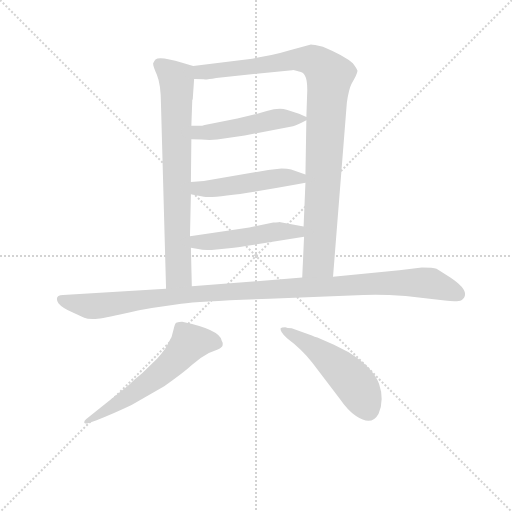
t = 0.00 s
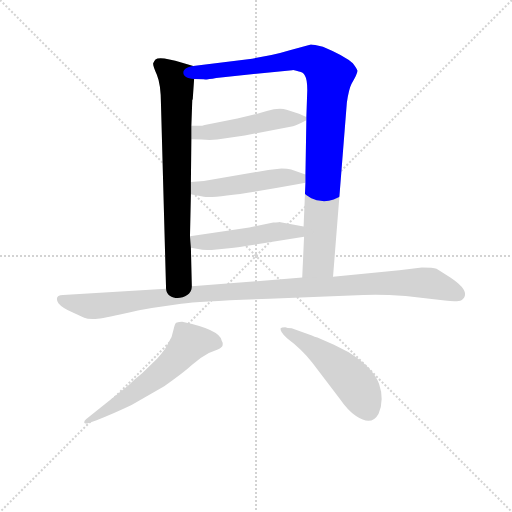
t = 1.39 s
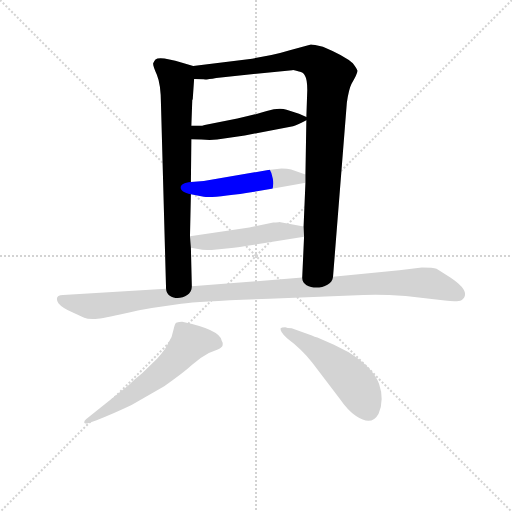
t = 2.79 s
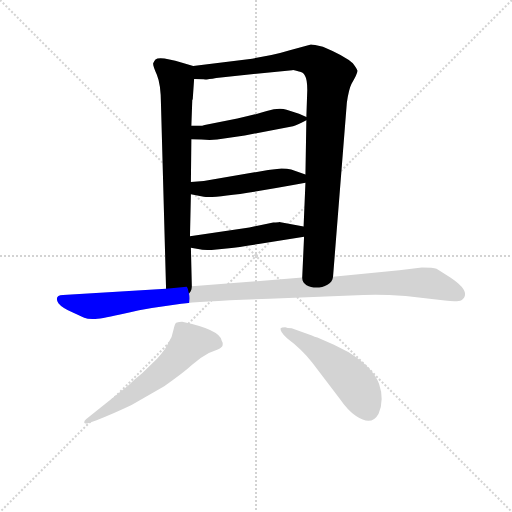
t = 4.18 s
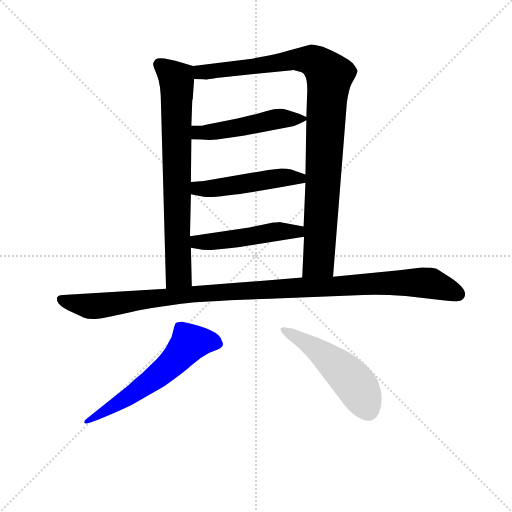
t = 5.58 s
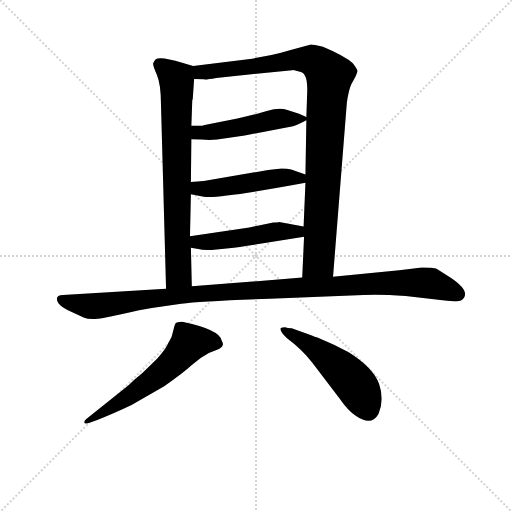
t = 6.97 s

The animated SVG that drew these frames (rendered in a browser with its animation timeline set to each time). Animation: 8 CSS @keyframes rules; one cycle of 6.97 s.

<svg version="1.1" viewBox="0 0 1024 1024" xmlns="http://www.w3.org/2000/svg">
  <g stroke="lightgray" stroke-dasharray="1,1" stroke-width="1" transform="scale(4, 4)">
    <line x1="0" y1="0" x2="256" y2="256"></line>
    <line x1="256" y1="0" x2="0" y2="256"></line>
    <line x1="128" y1="0" x2="128" y2="256"></line>
    <line x1="0" y1="128" x2="256" y2="128"></line>
  </g>
<g transform="scale(0.92, -0.92) translate(60, -900)">
   <style type="text/css">
    @keyframes keyframes0 {
      from {
       stroke: blue;
       stroke-dashoffset: 760;
       stroke-width: 128;
       }
       71% {
       animation-timing-function: step-end;
       stroke: blue;
       stroke-dashoffset: 0;
       stroke-width: 128;
       }
       to {
       stroke: black;
       stroke-width: 1024;
       }
       }
       #make-me-a-hanzi-animation-0 {
         animation: keyframes0 0.868490s both;
         animation-delay: 0.000000s;
         animation-timing-function: linear;
       }
    @keyframes keyframes1 {
      from {
       stroke: blue;
       stroke-dashoffset: 1007;
       stroke-width: 128;
       }
       77% {
       animation-timing-function: step-end;
       stroke: blue;
       stroke-dashoffset: 0;
       stroke-width: 128;
       }
       to {
       stroke: black;
       stroke-width: 1024;
       }
       }
       #make-me-a-hanzi-animation-1 {
         animation: keyframes1 1.069499s both;
         animation-delay: 0.868490s;
         animation-timing-function: linear;
       }
    @keyframes keyframes2 {
      from {
       stroke: blue;
       stroke-dashoffset: 499;
       stroke-width: 128;
       }
       62% {
       animation-timing-function: step-end;
       stroke: blue;
       stroke-dashoffset: 0;
       stroke-width: 128;
       }
       to {
       stroke: black;
       stroke-width: 1024;
       }
       }
       #make-me-a-hanzi-animation-2 {
         animation: keyframes2 0.656087s both;
         animation-delay: 1.937988s;
         animation-timing-function: linear;
       }
    @keyframes keyframes3 {
      from {
       stroke: blue;
       stroke-dashoffset: 497;
       stroke-width: 128;
       }
       62% {
       animation-timing-function: step-end;
       stroke: blue;
       stroke-dashoffset: 0;
       stroke-width: 128;
       }
       to {
       stroke: black;
       stroke-width: 1024;
       }
       }
       #make-me-a-hanzi-animation-3 {
         animation: keyframes3 0.654460s both;
         animation-delay: 2.594076s;
         animation-timing-function: linear;
       }
    @keyframes keyframes4 {
      from {
       stroke: blue;
       stroke-dashoffset: 495;
       stroke-width: 128;
       }
       62% {
       animation-timing-function: step-end;
       stroke: blue;
       stroke-dashoffset: 0;
       stroke-width: 128;
       }
       to {
       stroke: black;
       stroke-width: 1024;
       }
       }
       #make-me-a-hanzi-animation-4 {
         animation: keyframes4 0.652832s both;
         animation-delay: 3.248535s;
         animation-timing-function: linear;
       }
    @keyframes keyframes5 {
      from {
       stroke: blue;
       stroke-dashoffset: 1126;
       stroke-width: 128;
       }
       79% {
       animation-timing-function: step-end;
       stroke: blue;
       stroke-dashoffset: 0;
       stroke-width: 128;
       }
       to {
       stroke: black;
       stroke-width: 1024;
       }
       }
       #make-me-a-hanzi-animation-5 {
         animation: keyframes5 1.166341s both;
         animation-delay: 3.901367s;
         animation-timing-function: linear;
       }
    @keyframes keyframes6 {
      from {
       stroke: blue;
       stroke-dashoffset: 600;
       stroke-width: 128;
       }
       66% {
       animation-timing-function: step-end;
       stroke: blue;
       stroke-dashoffset: 0;
       stroke-width: 128;
       }
       to {
       stroke: black;
       stroke-width: 1024;
       }
       }
       #make-me-a-hanzi-animation-6 {
         animation: keyframes6 0.738281s both;
         animation-delay: 5.067708s;
         animation-timing-function: linear;
       }
    @keyframes keyframes7 {
      from {
       stroke: blue;
       stroke-dashoffset: 515;
       stroke-width: 128;
       }
       63% {
       animation-timing-function: step-end;
       stroke: blue;
       stroke-dashoffset: 0;
       stroke-width: 128;
       }
       to {
       stroke: black;
       stroke-width: 1024;
       }
       }
       #make-me-a-hanzi-animation-7 {
         animation: keyframes7 0.669108s both;
         animation-delay: 5.805990s;
         animation-timing-function: linear;
       }
</style>
<path d="M 290.0 671.5 L 301.0 272.5 C 302.0 242.5 358.0 247.5 357.0 277.5 L 355.0 361.5 L 353.0 386.5 L 355.0 477.5 L 355.0 504.5 L 356.0 597.5 L 356.0 626.5 L 358.0 682.5 L 359.0 684.5 L 362.0 728.5 C 364.0 755.5 364.0 755.5 360.0 756.5 L 336.0 763.5 Q 287.0 778.5 278.0 770.5 Q 275.0 766.5 273.0 762.5 Q 272.0 757.5 281.0 737.5 Q 290.0 716.5 290.0 671.5 Z" fill="lightgray"></path> 
<path d="M 664.0 298.5 L 694.0 676.5 Q 698.0 705.5 704.0 717.5 Q 718.0 741.5 717.0 746.5 Q 716.0 750.5 707.0 762.5 Q 690.0 778.5 642.0 798.5 Q 621.0 803.5 616.0 803.5 L 570.0 790.5 Q 551.0 784.5 530.0 780.5 L 488.0 772.5 L 360.0 756.5 C 330.0 752.5 332.0 729.5 362.0 728.5 L 383.0 727.5 Q 388.0 726.5 410.0 730.5 L 575.0 747.5 Q 577.0 749.5 590.0 744.5 Q 599.0 743.5 603.0 735.5 Q 608.0 727.5 608.0 704.5 L 606.0 645.5 L 606.0 638.5 L 604.0 520.5 L 604.0 502.5 L 600.0 407.5 L 601.0 385.5 L 597.0 296.5 C 596.0 266.5 662.0 268.5 664.0 298.5 Z" fill="lightgray"></path> 
<path d="M 356.0 597.5 L 378.0 596.5 Q 396.0 594.5 412.0 596.5 L 472.0 605.5 L 577.0 625.5 Q 585.0 627.5 606.0 638.5 C 613.0 642.5 613.0 642.5 606.0 645.5 L 590.0 652.5 L 563.0 661.5 Q 546.0 666.5 520.0 658.5 Q 494.0 650.5 456.0 642.5 L 385.0 628.5 Q 381.0 626.5 371.0 626.5 L 356.0 626.5 C 326.0 626.5 326.0 598.5 356.0 597.5 Z" fill="lightgray"></path> 
<path d="M 355.0 477.5 L 383.0 472.5 Q 415.0 467.5 604.0 502.5 C 634.0 507.5 632.0 510.5 604.0 520.5 L 573.0 531.5 Q 565.0 533.5 552.0 533.5 L 523.0 530.5 L 383.0 506.5 L 355.0 504.5 C 325.0 502.5 325.0 482.5 355.0 477.5 Z" fill="lightgray"></path> 
<path d="M 355.0 361.5 L 377.0 357.5 Q 379.0 356.5 400.0 356.5 L 438.0 360.5 Q 457.0 362.5 502.0 369.5 L 601.0 385.5 C 631.0 390.5 629.0 401.5 600.0 407.5 L 547.0 417.5 Q 546.0 416.5 534.0 416.5 L 482.0 405.5 L 353.0 386.5 C 323.0 382.5 325.0 366.5 355.0 361.5 Z" fill="lightgray"></path> 
<path d="M 301.0 272.5 L 77.0 258.5 Q 57.0 257.5 67.0 240.5 Q 75.0 230.5 96.0 221.5 L 123.0 209.5 Q 130.0 206.5 141.0 206.5 Q 153.0 205.5 201.0 216.5 Q 249.0 227.5 270.0 230.5 L 334.0 239.5 Q 376.0 245.5 526.0 250.5 L 730.0 258.5 Q 765.0 260.5 822.0 256.5 L 907.0 246.5 Q 936.0 243.5 943.0 247.5 Q 967.0 264.5 919.0 296.5 L 889.0 315.5 Q 882.0 318.5 857.0 318.5 L 808.0 312.5 L 664.0 298.5 L 597.0 296.5 L 357.0 277.5 L 301.0 272.5 Z" fill="lightgray"></path> 
<path d="M 133.0 -19.5 L 150.0 -13.5 Q 184.0 -0.5 226.0 19.5 L 297.0 60.5 Q 340.0 90.5 357.0 106.5 Q 375.0 122.5 394.0 132.5 L 412.0 139.5 Q 423.0 144.5 424.0 149.5 Q 426.0 153.5 422.0 159.5 Q 418.0 183.5 336.0 200.5 Q 329.0 200.5 323.0 198.5 Q 320.0 196.5 317.0 182.5 Q 315.0 167.5 305.0 152.5 Q 300.0 140.5 282.0 120.5 L 249.0 88.5 L 232.0 74.5 Q 220.0 62.5 212.0 56.5 L 127.0 -11.5 Q 123.0 -14.5 123.0 -18.5 Q 124.0 -22.5 133.0 -19.5 Z" fill="lightgray"></path> 
<path d="M 560.0 188.5 Q 552.0 188.5 550.0 186.5 Q 548.0 179.5 564.0 164.5 Q 595.0 141.5 619.0 111.5 L 679.0 32.5 Q 696.0 7.5 714.0 -4.5 Q 748.0 -27.5 763.0 0.5 Q 776.0 30.5 764.0 65.5 Q 752.0 100.5 698.0 134.5 L 666.0 150.5 L 630.0 166.5 Q 624.0 167.5 618.0 170.5 L 574.0 186.5 Q 564.0 186.5 560.0 188.5 Z" fill="lightgray"></path> 
      <clipPath id="make-me-a-hanzi-clip-0">
      <path d="M 290.0 671.5 L 301.0 272.5 C 302.0 242.5 358.0 247.5 357.0 277.5 L 355.0 361.5 L 353.0 386.5 L 355.0 477.5 L 355.0 504.5 L 356.0 597.5 L 356.0 626.5 L 358.0 682.5 L 359.0 684.5 L 362.0 728.5 C 364.0 755.5 364.0 755.5 360.0 756.5 L 336.0 763.5 Q 287.0 778.5 278.0 770.5 Q 275.0 766.5 273.0 762.5 Q 272.0 757.5 281.0 737.5 Q 290.0 716.5 290.0 671.5 Z" fill="lightgray"></path>
      </clipPath>
      <path clip-path="url(#make-me-a-hanzi-clip-0)" d="M 286.0 760.5 L 317.0 736.5 L 325.0 708.5 L 328.0 303.5 L 307.0 280.5 " fill="none" id="make-me-a-hanzi-animation-0" stroke-dasharray="632 1264" stroke-linecap="round"></path>

      <clipPath id="make-me-a-hanzi-clip-1">
      <path d="M 664.0 298.5 L 694.0 676.5 Q 698.0 705.5 704.0 717.5 Q 718.0 741.5 717.0 746.5 Q 716.0 750.5 707.0 762.5 Q 690.0 778.5 642.0 798.5 Q 621.0 803.5 616.0 803.5 L 570.0 790.5 Q 551.0 784.5 530.0 780.5 L 488.0 772.5 L 360.0 756.5 C 330.0 752.5 332.0 729.5 362.0 728.5 L 383.0 727.5 Q 388.0 726.5 410.0 730.5 L 575.0 747.5 Q 577.0 749.5 590.0 744.5 Q 599.0 743.5 603.0 735.5 Q 608.0 727.5 608.0 704.5 L 606.0 645.5 L 606.0 638.5 L 604.0 520.5 L 604.0 502.5 L 600.0 407.5 L 601.0 385.5 L 597.0 296.5 C 596.0 266.5 662.0 268.5 664.0 298.5 Z" fill="lightgray"></path>
      </clipPath>
      <path clip-path="url(#make-me-a-hanzi-clip-1)" d="M 368.0 750.5 L 378.0 742.5 L 600.0 770.5 L 626.0 765.5 L 656.0 735.5 L 634.0 340.5 L 630.0 328.5 L 603.0 303.5 " fill="none" id="make-me-a-hanzi-animation-1" stroke-dasharray="879 1758" stroke-linecap="round"></path>

      <clipPath id="make-me-a-hanzi-clip-2">
      <path d="M 356.0 597.5 L 378.0 596.5 Q 396.0 594.5 412.0 596.5 L 472.0 605.5 L 577.0 625.5 Q 585.0 627.5 606.0 638.5 C 613.0 642.5 613.0 642.5 606.0 645.5 L 590.0 652.5 L 563.0 661.5 Q 546.0 666.5 520.0 658.5 Q 494.0 650.5 456.0 642.5 L 385.0 628.5 Q 381.0 626.5 371.0 626.5 L 356.0 626.5 C 326.0 626.5 326.0 598.5 356.0 597.5 Z" fill="lightgray"></path>
      </clipPath>
      <path clip-path="url(#make-me-a-hanzi-clip-2)" d="M 362.0 604.5 L 371.0 611.5 L 432.0 617.5 L 545.0 641.5 L 600.0 642.5 " fill="none" id="make-me-a-hanzi-animation-2" stroke-dasharray="371 742" stroke-linecap="round"></path>

      <clipPath id="make-me-a-hanzi-clip-3">
      <path d="M 355.0 477.5 L 383.0 472.5 Q 415.0 467.5 604.0 502.5 C 634.0 507.5 632.0 510.5 604.0 520.5 L 573.0 531.5 Q 565.0 533.5 552.0 533.5 L 523.0 530.5 L 383.0 506.5 L 355.0 504.5 C 325.0 502.5 325.0 482.5 355.0 477.5 Z" fill="lightgray"></path>
      </clipPath>
      <path clip-path="url(#make-me-a-hanzi-clip-3)" d="M 363.0 497.5 L 370.0 490.5 L 387.0 489.5 L 547.0 513.5 L 588.0 509.5 L 597.0 516.5 " fill="none" id="make-me-a-hanzi-animation-3" stroke-dasharray="369 738" stroke-linecap="round"></path>

      <clipPath id="make-me-a-hanzi-clip-4">
      <path d="M 355.0 361.5 L 377.0 357.5 Q 379.0 356.5 400.0 356.5 L 438.0 360.5 Q 457.0 362.5 502.0 369.5 L 601.0 385.5 C 631.0 390.5 629.0 401.5 600.0 407.5 L 547.0 417.5 Q 546.0 416.5 534.0 416.5 L 482.0 405.5 L 353.0 386.5 C 323.0 382.5 325.0 366.5 355.0 361.5 Z" fill="lightgray"></path>
      </clipPath>
      <path clip-path="url(#make-me-a-hanzi-clip-4)" d="M 361.0 380.5 L 369.0 373.5 L 417.0 376.5 L 542.0 397.5 L 587.0 396.5 L 593.0 390.5 " fill="none" id="make-me-a-hanzi-animation-4" stroke-dasharray="367 734" stroke-linecap="round"></path>

      <clipPath id="make-me-a-hanzi-clip-5">
      <path d="M 301.0 272.5 L 77.0 258.5 Q 57.0 257.5 67.0 240.5 Q 75.0 230.5 96.0 221.5 L 123.0 209.5 Q 130.0 206.5 141.0 206.5 Q 153.0 205.5 201.0 216.5 Q 249.0 227.5 270.0 230.5 L 334.0 239.5 Q 376.0 245.5 526.0 250.5 L 730.0 258.5 Q 765.0 260.5 822.0 256.5 L 907.0 246.5 Q 936.0 243.5 943.0 247.5 Q 967.0 264.5 919.0 296.5 L 889.0 315.5 Q 882.0 318.5 857.0 318.5 L 808.0 312.5 L 664.0 298.5 L 597.0 296.5 L 357.0 277.5 L 301.0 272.5 Z" fill="lightgray"></path>
      </clipPath>
      <path clip-path="url(#make-me-a-hanzi-clip-5)" d="M 74.0 248.5 L 152.0 234.5 L 381.0 262.5 L 803.0 285.5 L 874.0 284.5 L 936.0 260.5 " fill="none" id="make-me-a-hanzi-animation-5" stroke-dasharray="998 1996" stroke-linecap="round"></path>

      <clipPath id="make-me-a-hanzi-clip-6">
      <path d="M 133.0 -19.5 L 150.0 -13.5 Q 184.0 -0.5 226.0 19.5 L 297.0 60.5 Q 340.0 90.5 357.0 106.5 Q 375.0 122.5 394.0 132.5 L 412.0 139.5 Q 423.0 144.5 424.0 149.5 Q 426.0 153.5 422.0 159.5 Q 418.0 183.5 336.0 200.5 Q 329.0 200.5 323.0 198.5 Q 320.0 196.5 317.0 182.5 Q 315.0 167.5 305.0 152.5 Q 300.0 140.5 282.0 120.5 L 249.0 88.5 L 232.0 74.5 Q 220.0 62.5 212.0 56.5 L 127.0 -11.5 Q 123.0 -14.5 123.0 -18.5 Q 124.0 -22.5 133.0 -19.5 Z" fill="lightgray"></path>
      </clipPath>
      <path clip-path="url(#make-me-a-hanzi-clip-6)" d="M 412.0 152.5 L 380.0 158.5 L 350.0 152.5 L 290.0 88.5 L 212.0 31.5 L 128.0 -16.5 " fill="none" id="make-me-a-hanzi-animation-6" stroke-dasharray="472 944" stroke-linecap="round"></path>

      <clipPath id="make-me-a-hanzi-clip-7">
      <path d="M 560.0 188.5 Q 552.0 188.5 550.0 186.5 Q 548.0 179.5 564.0 164.5 Q 595.0 141.5 619.0 111.5 L 679.0 32.5 Q 696.0 7.5 714.0 -4.5 Q 748.0 -27.5 763.0 0.5 Q 776.0 30.5 764.0 65.5 Q 752.0 100.5 698.0 134.5 L 666.0 150.5 L 630.0 166.5 Q 624.0 167.5 618.0 170.5 L 574.0 186.5 Q 564.0 186.5 560.0 188.5 Z" fill="lightgray"></path>
      </clipPath>
      <path clip-path="url(#make-me-a-hanzi-clip-7)" d="M 556.0 183.5 L 626.0 141.5 L 684.0 95.5 L 717.0 58.5 L 740.0 9.5 " fill="none" id="make-me-a-hanzi-animation-7" stroke-dasharray="387 774" stroke-linecap="round"></path>

</g>
</svg>
